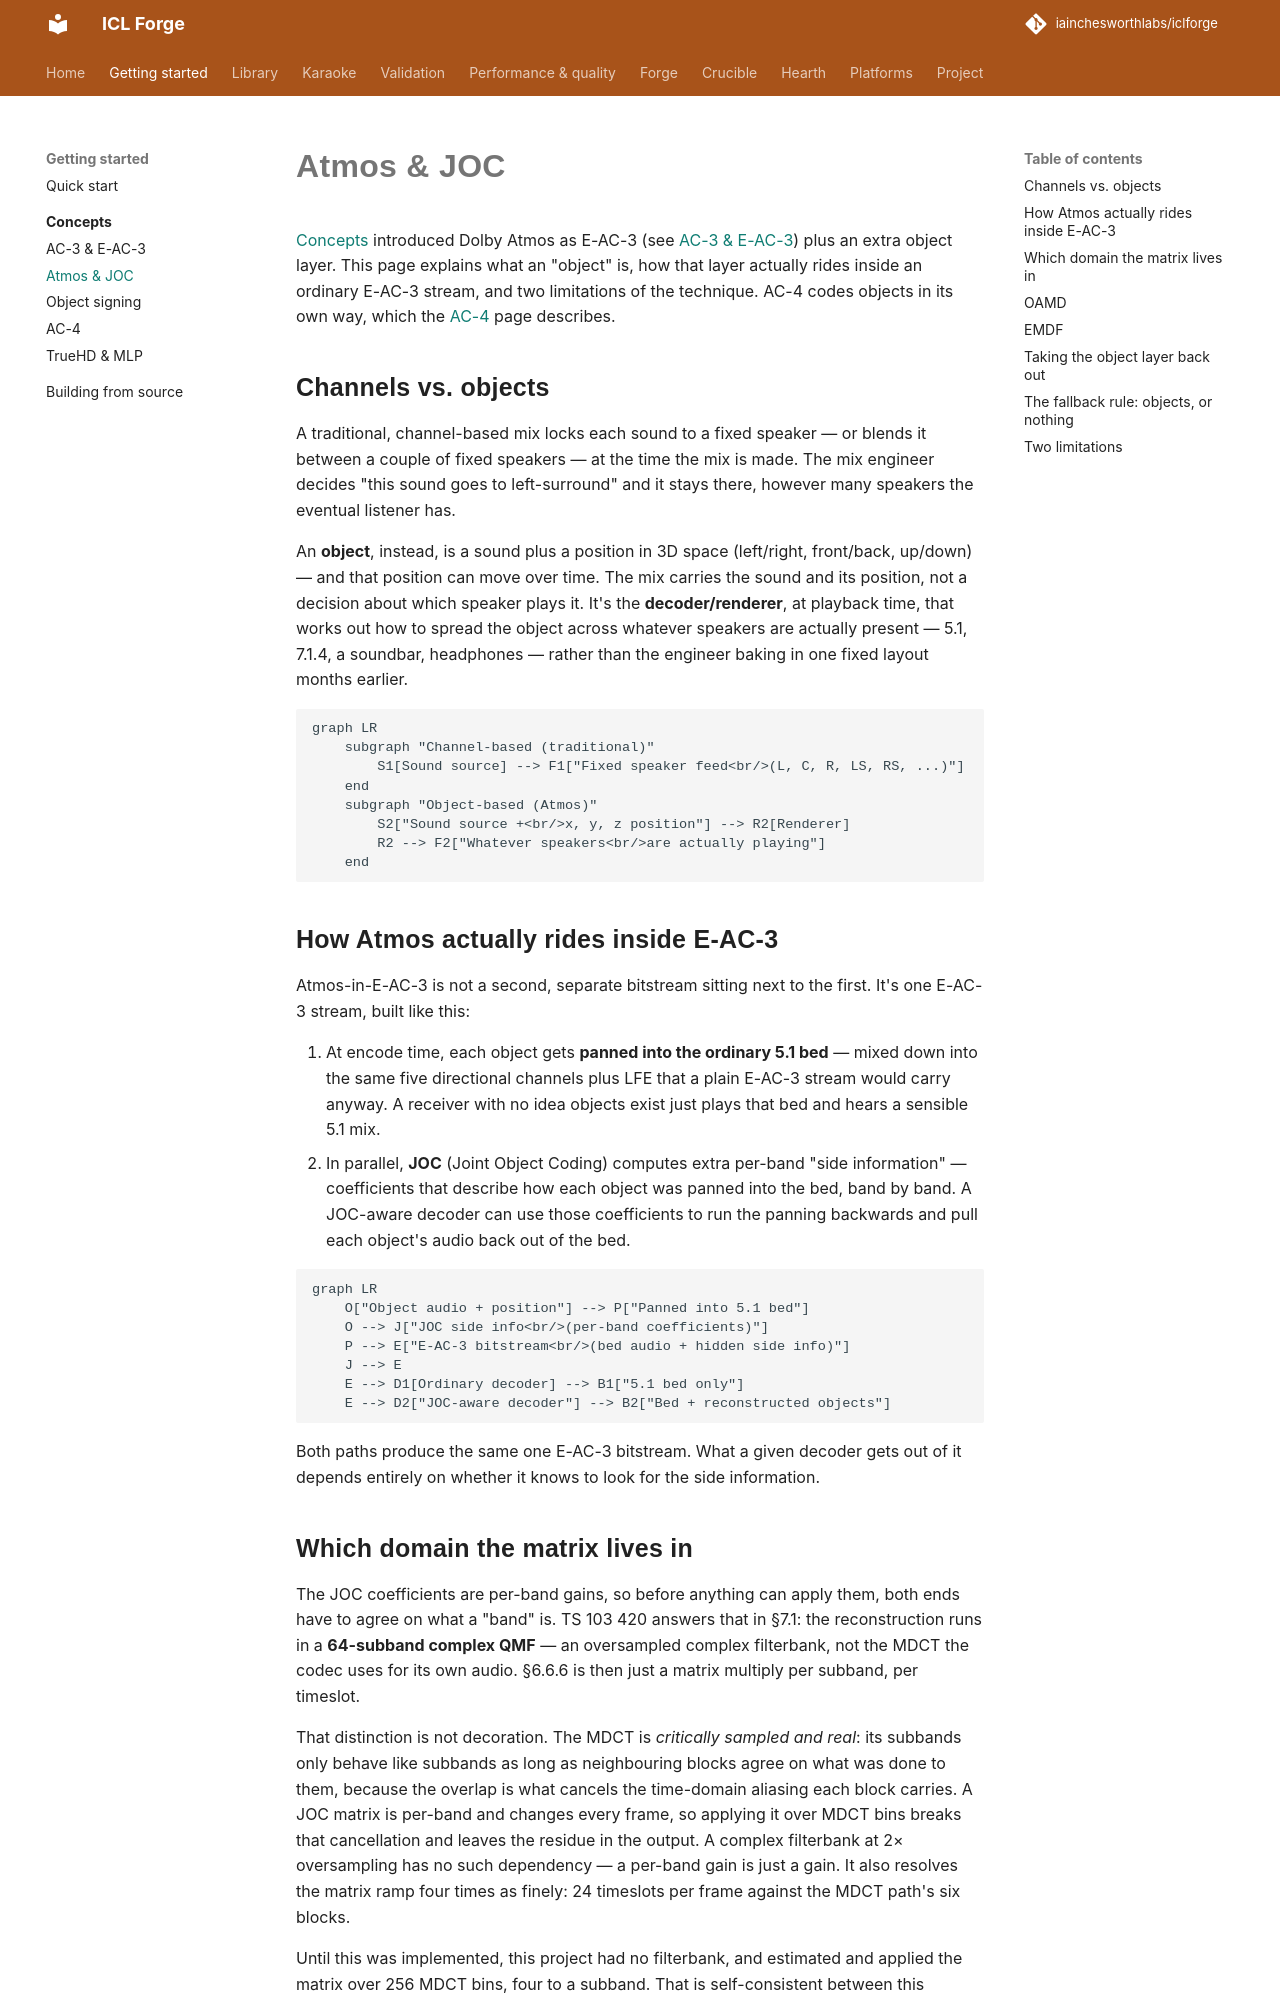

repository: iainchesworthlabs/iclforge · page: concepts/atmos-joc/index.html · generator: mkdocs

# Atmos & JOC

[Concepts](index.md) introduced Dolby Atmos as E-AC-3 (see [AC-3 & E-AC-3](ac3-eac3.md)) plus
an extra object layer. This page explains what an "object" is, how that layer actually rides
inside an ordinary E-AC-3 stream, and two limitations of the technique. AC-4 codes objects in its
own way, which the [AC-4](ac4.md) page describes.

## Channels vs. objects

A traditional, channel-based mix locks each sound to a fixed speaker — or blends it between a
couple of fixed speakers — at the time the mix is made. The mix engineer decides "this sound
goes to left-surround" and it stays there, however many speakers the eventual listener has.

An **object**, instead, is a sound plus a position in 3D space (left/right, front/back,
up/down) — and that position can move over time. The mix carries the sound and its position,
not a decision about which speaker plays it. It's the **decoder/renderer**, at playback time,
that works out how to spread the object across whatever speakers are actually present —
5.1, 7.1.4, a soundbar, headphones — rather than the engineer baking in one fixed layout
months earlier.

```mermaid
graph LR
    subgraph "Channel-based (traditional)"
        S1[Sound source] --> F1["Fixed speaker feed<br/>(L, C, R, LS, RS, ...)"]
    end
    subgraph "Object-based (Atmos)"
        S2["Sound source +<br/>x, y, z position"] --> R2[Renderer]
        R2 --> F2["Whatever speakers<br/>are actually playing"]
    end
```

## How Atmos actually rides inside E-AC-3

Atmos-in-E-AC-3 is not a second, separate bitstream sitting next to the first. It's one
E-AC-3 stream, built like this:

1. At encode time, each object gets **panned into the ordinary 5.1 bed** — mixed down into the
   same five directional channels plus LFE that a plain E-AC-3 stream would carry anyway. A
   receiver with no idea objects exist just plays that bed and hears a sensible 5.1 mix.
2. In parallel, **JOC** (Joint Object Coding) computes extra per-band "side information" —
   coefficients that describe how each object was panned into the bed, band by band. A
   JOC-aware decoder can use those coefficients to run the panning backwards and pull each
   object's audio back out of the bed.

```mermaid
graph LR
    O["Object audio + position"] --> P["Panned into 5.1 bed"]
    O --> J["JOC side info<br/>(per-band coefficients)"]
    P --> E["E-AC-3 bitstream<br/>(bed audio + hidden side info)"]
    J --> E
    E --> D1[Ordinary decoder] --> B1["5.1 bed only"]
    E --> D2["JOC-aware decoder"] --> B2["Bed + reconstructed objects"]
```

Both paths produce the same one E-AC-3 bitstream. What a given decoder gets out of it depends
entirely on whether it knows to look for the side information.
